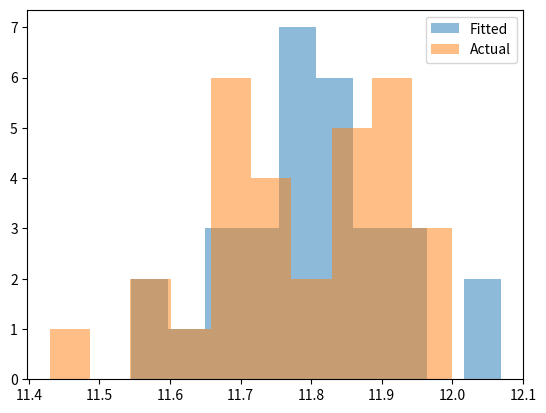

Reproduce this figure in Python.
import scipy
import scipy.stats
import matplotlib
import matplotlib.pyplot as plt

class Distribution(object):
    
    def __init__(self,dist_names_list = []):
        self.dist_names = ['norm','lognorm','expon']
        self.dist_results = []
        self.params = {}
        
        self.DistributionName = ""
        self.PValue = 0
        self.Param = None
        
        self.isFitted = False
        
        
    def Fit(self, y):
        self.dist_results = []
        self.params = {}
        for dist_name in self.dist_names:
            dist = getattr(scipy.stats, dist_name)
            param = dist.fit(y)
            
            self.params[dist_name] = param
            #Applying the Kolmogorov-Smirnov test
            D, p = scipy.stats.kstest(y, dist_name, args=param);
            self.dist_results.append((dist_name,p))
        #select the best fitted distribution
        sel_dist,p = (max(self.dist_results,key=lambda item:item[1]))
        #store the name of the best fit and its p value
        self.DistributionName = sel_dist
        self.PValue = p
        
        self.isFitted = True
        return self.DistributionName,self.PValue
    
    def Random(self, n = 1):
        if self.isFitted:
            dist_name = self.DistributionName
            param = self.params[dist_name]
            #initiate the scipy distribution
            dist = getattr(scipy.stats, dist_name)
            return dist.rvs(*param[:-2], loc=param[-2], scale=param[-1], size=n)
        else:
            raise ValueError('Must first run the Fit method.')
            
    def Plot(self,y):
        x = self.Random(n=len(y))
        plt.hist(x, alpha=0.5, label='Fitted')
        plt.hist(y, alpha=0.5, label='Actual')
        plt.legend(loc='upper right')
        plt.savefig("distrib.pdf")


from scipy.stats import expon

data = [11.74, 11.55, 11.84, 11.73, 11.81, 11.93, 11.89, 11.88, 12.0, 11.67, 11.71, 11.63, 11.82, 11.43, 11.96, 11.6, 11.68, 11.71, 11.73, 11.84, 11.71, 11.75, 11.86, 11.88, 11.91, 12.0, 11.66, 11.9, 11.92, 11.91]
dst = Distribution()
f = open("Kolmogorov_Smirnov_test.txt", "a")
print(dst.Fit(data))
f.write(str(dst.Fit(data)))
dst.Plot(data)
f.close()
